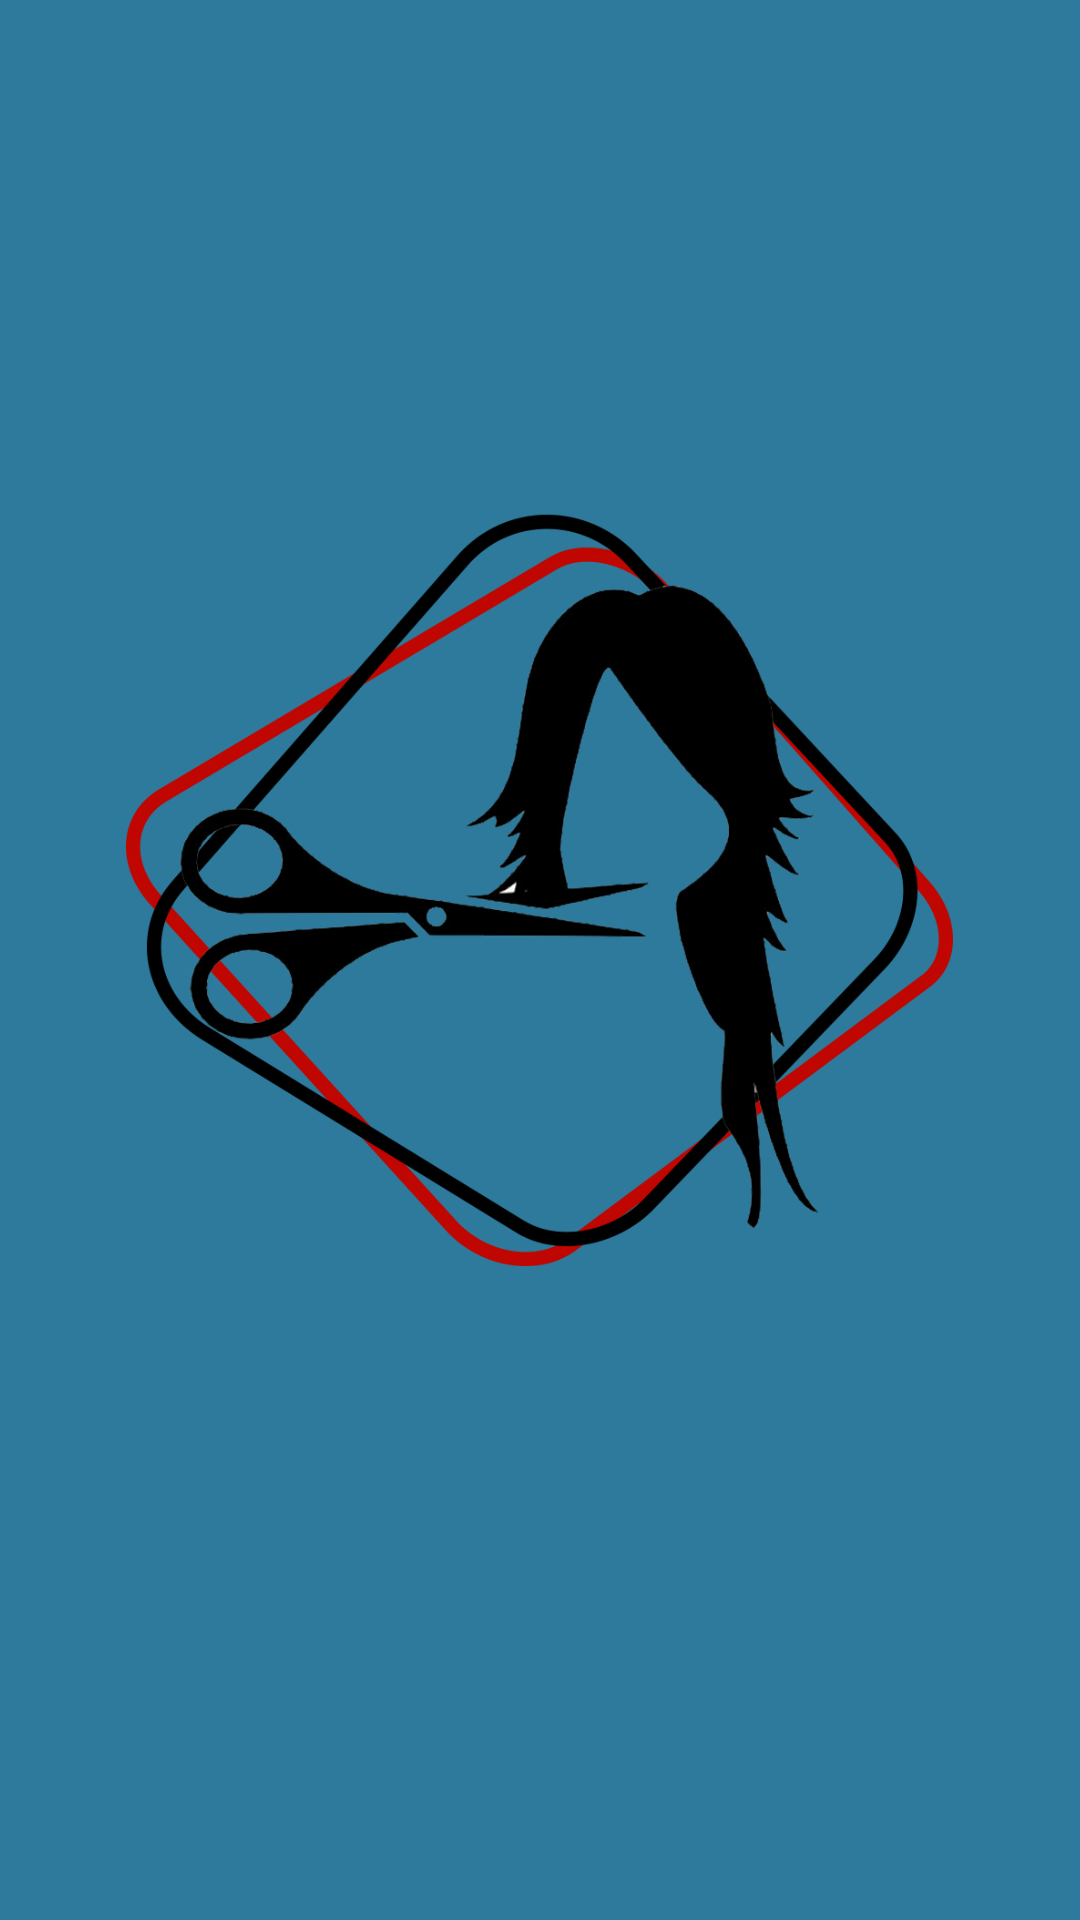

Reconstruct the res/layout file that produces this screen, plus the resources it refers to.
<!-- AndroidManifest.xml: application theme Theme.Peluqueria -->
<!-- res/layout/activity_splash_screen.xml -->
<?xml version="1.0" encoding="utf-8"?>
<androidx.constraintlayout.widget.ConstraintLayout xmlns:android="http://schemas.android.com/apk/res/android"
    xmlns:app="http://schemas.android.com/apk/res-auto"
    xmlns:tools="http://schemas.android.com/tools"
    android:layout_width="match_parent"
    android:layout_height="match_parent"
    tools:context=".SplashScreen"
    android:background="@color/teal_200">

    <ImageView
        android:id="@+id/imageView"
        android:layout_width="276dp"
        android:layout_height="472dp"
        app:layout_constraintBottom_toBottomOf="parent"
        app:layout_constraintEnd_toEndOf="parent"
        app:layout_constraintHorizontal_bias="0.496"
        app:layout_constraintStart_toStartOf="parent"
        app:layout_constraintTop_toTopOf="parent"
        app:layout_constraintVertical_bias="0.362"
        app:srcCompat="@drawable/splash"
        tools:ignore="MissingConstraints" />
</androidx.constraintlayout.widget.ConstraintLayout>
<!-- resources referenced by this layout -->
<resources>
  <color name="teal_200">#2d7a9c</color>
  <!-- drawable splash: png bitmap (drawable, 102686 bytes) -->
  <style name="Theme.Peluqueria" parent="Theme.MaterialComponents.DayNight.NoActionBar">
          
          <item name="colorPrimary">@color/purple_500</item>
          <item name="colorPrimaryVariant">@color/purple_700</item>
          <item name="colorOnPrimary">@color/white</item>
          
          <item name="colorSecondary">@color/teal_200</item>
          <item name="colorSecondaryVariant">@color/teal_700</item>
          <item name="colorOnSecondary">@color/black</item>
          
          <item name="android:statusBarColor" tools:targetApi="l">?attr/colorPrimaryVariant</item>
          
      </style>
  <color name="purple_500">#022534</color>
  <color name="purple_700">#094f6e</color>
  <color name="white">#FFFFFFFF</color>
  <color name="teal_700">#96c7d5</color>
  <color name="black">#FF000000</color>
</resources>
